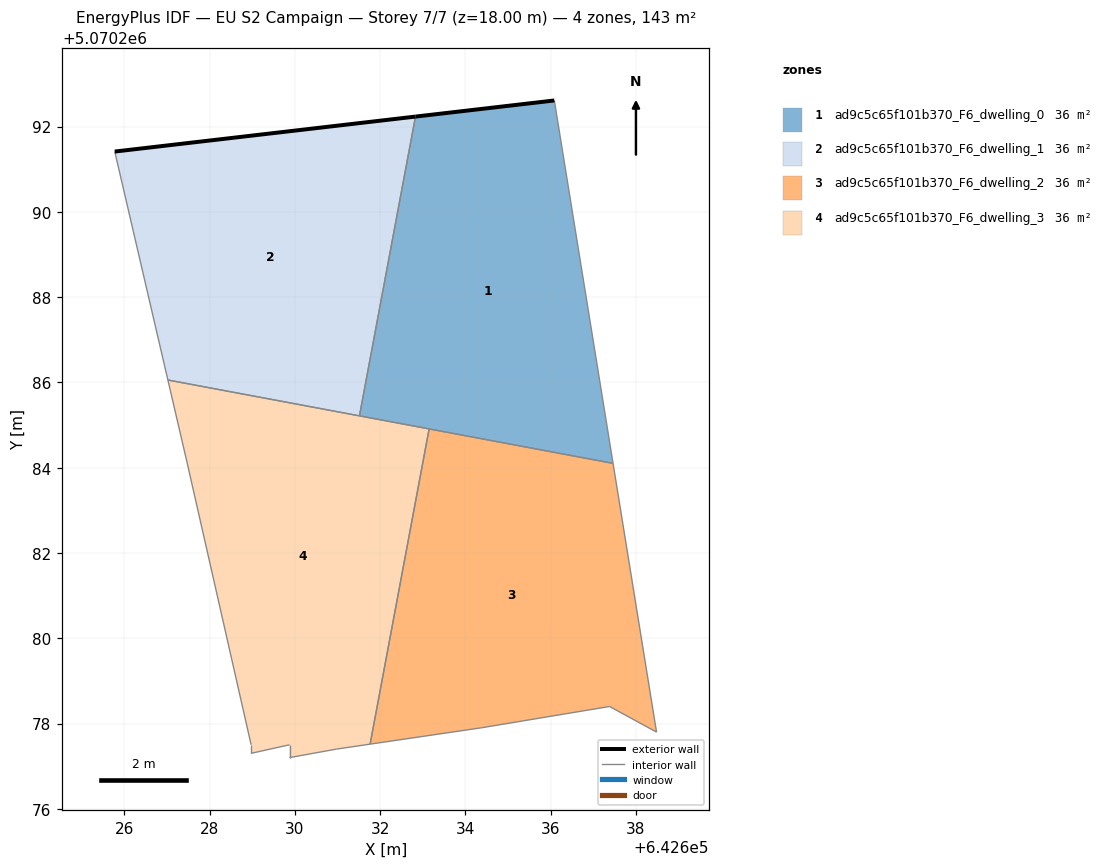
=== STOREY PLAN SPEC (per zone: floor XY polygon, exterior-wall plan segments, windows/doors) ===
zone 1: ad9c5c65f101b370_F6_dwelling_0  (35.7 m²)
  floor: (642637.46, 5070284.10) (642636.09, 5070292.61) (642632.83, 5070292.23) (642631.52, 5070285.21)
  exterior wall: (642632.83, 5070292.23) – (642636.09, 5070292.61)  [3.3 m]
  interior walls: 4
zone 2: ad9c5c65f101b370_F6_dwelling_1  (35.7 m²)
  floor: (642631.52, 5070285.21) (642632.83, 5070292.23) (642625.78, 5070291.41) (642627.02, 5070286.06)
  exterior wall: (642625.78, 5070291.41) – (642632.83, 5070292.23)  [7.1 m]
  interior walls: 3
zone 3: ad9c5c65f101b370_F6_dwelling_2  (35.7 m²)
  floor: (642638.48, 5070277.80) (642637.46, 5070284.10) (642633.15, 5070284.91) (642631.77, 5070277.52) (642634.38, 5070277.90) (642637.38, 5070278.40)
  interior walls: 6
zone 4: ad9c5c65f101b370_F6_dwelling_3  (35.7 m²)
  floor: (642631.77, 5070277.52) (642633.15, 5070284.91) (642627.02, 5070286.06) (642627.48, 5070284.11) (642628.98, 5070277.50) (642628.98, 5070277.30) (642629.88, 5070277.50) (642629.88, 5070277.20) (642630.98, 5070277.40)
  interior walls: 10

=== DERIVED (storey summary) ===
Building: EU S2 Campaign
Storey: 7 of 7  (floor level z = 18.00 m)
Storey gross floor area: 142.9 m²
Zones on this storey: 4
  - ad9c5c65f101b370_F6_dwelling_0: floor 35.7 m²; exterior wall 3.3 m (9.8 m²); WWR 0.0%
  - ad9c5c65f101b370_F6_dwelling_1: floor 35.7 m²; exterior wall 7.1 m (21.3 m²); WWR 0.0%
  - ad9c5c65f101b370_F6_dwelling_2: floor 35.7 m²
  - ad9c5c65f101b370_F6_dwelling_3: floor 35.7 m²
Zone adjacency (shared interzone walls):
  - ad9c5c65f101b370_F6_dwelling_0 ↔ ad9c5c65f101b370_F6_dwelling_1
  - ad9c5c65f101b370_F6_dwelling_0 ↔ ad9c5c65f101b370_F6_dwelling_2
  - ad9c5c65f101b370_F6_dwelling_0 ↔ ad9c5c65f101b370_F6_dwelling_3
  - ad9c5c65f101b370_F6_dwelling_1 ↔ ad9c5c65f101b370_F6_dwelling_3
  - ad9c5c65f101b370_F6_dwelling_2 ↔ ad9c5c65f101b370_F6_dwelling_3